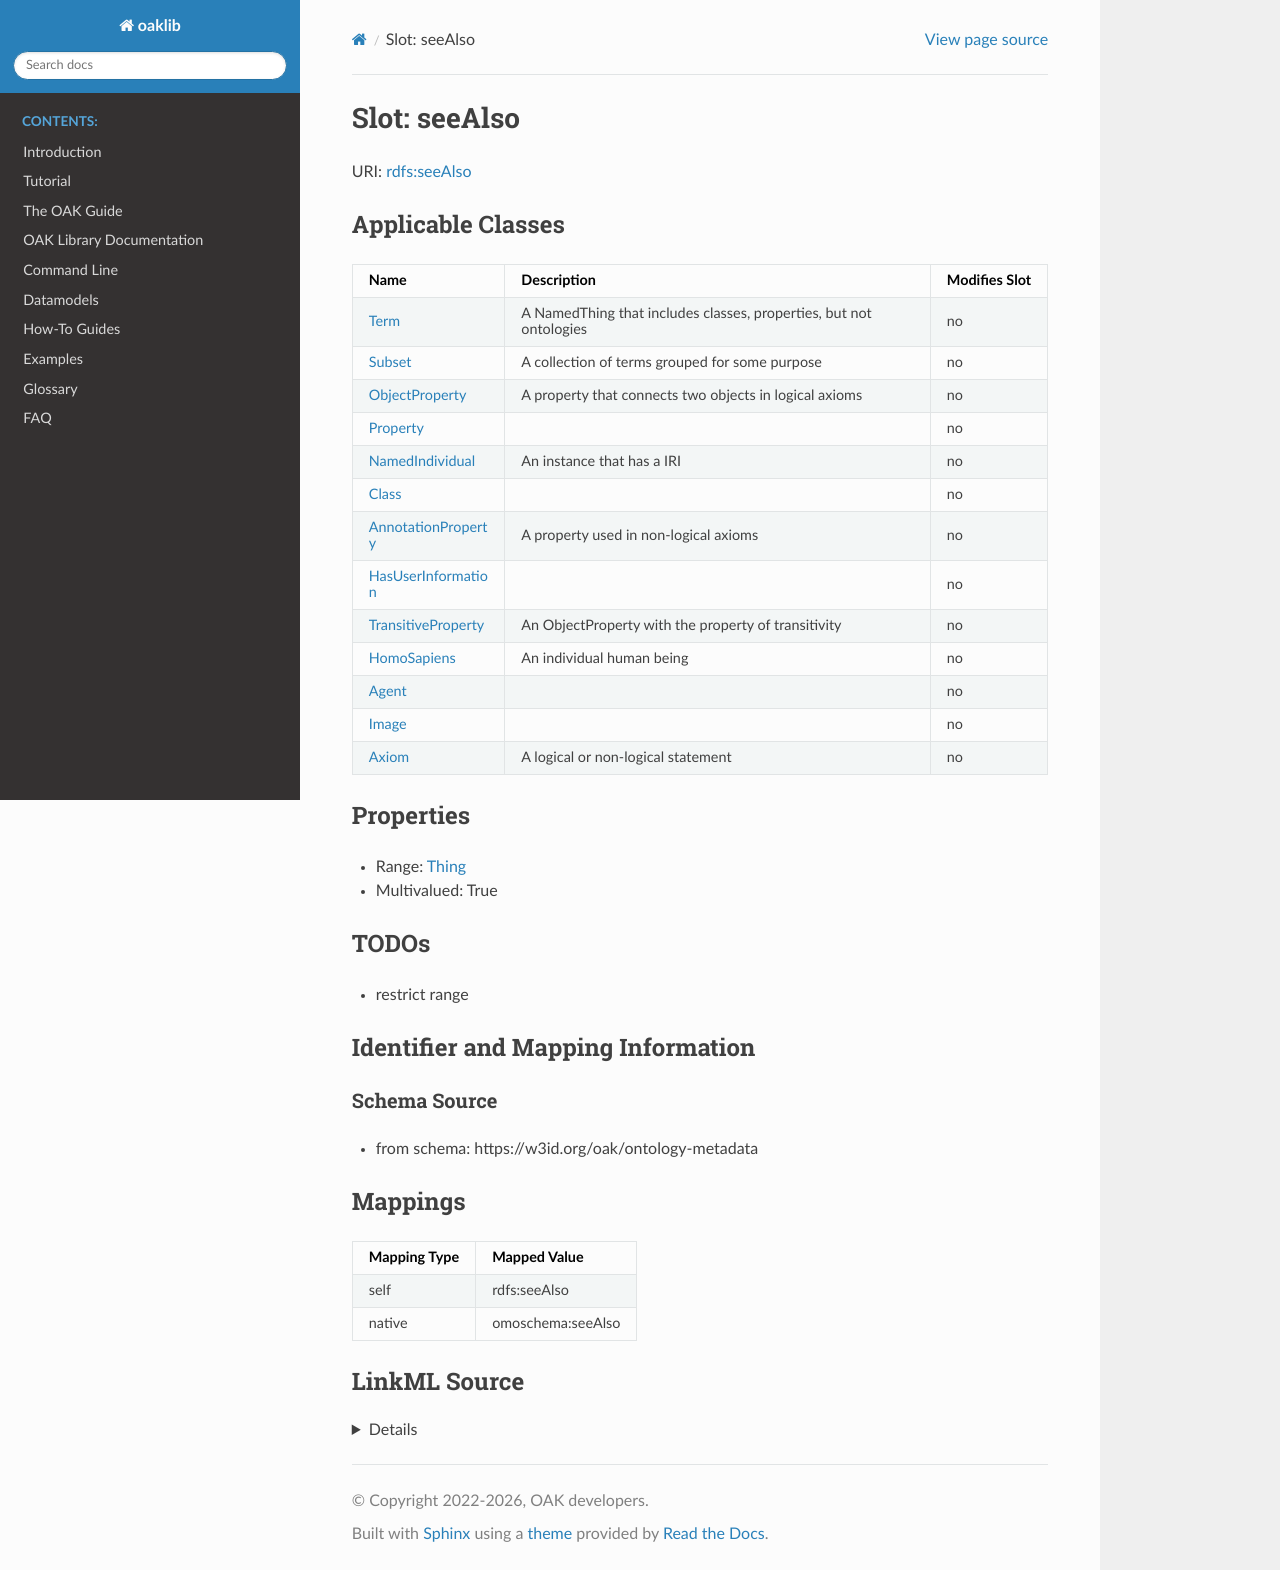

repository: INCATools/ontology-access-kit · page: datamodels/ontology-metadata/seeAlso.html · generator: sphinx



# Slot: seeAlso



URI: [rdfs:seeAlso](http://www.w3.org/2000/01/rdf-schema#seeAlso)



<!-- no inheritance hierarchy -->





## Applicable Classes

| Name | Description | Modifies Slot |
| --- | --- | --- |
| [Axiom](Axiom.md) | A logical or non-logical statement |  no  |
| [Class](Class.md) |  |  no  |
| [HomoSapiens](HomoSapiens.md) | An individual human being |  no  |
| [Agent](Agent.md) |  |  no  |
| [Property](Property.md) |  |  no  |
| [HasUserInformation](HasUserInformation.md) |  |  no  |
| [AnnotationProperty](AnnotationProperty.md) | A property used in non-logical axioms |  no  |
| [NamedIndividual](NamedIndividual.md) | An instance that has a IRI |  no  |
| [Image](Image.md) |  |  no  |
| [Term](Term.md) | A NamedThing that includes classes, properties, but not ontologies |  no  |
| [ObjectProperty](ObjectProperty.md) | A property that connects two objects in logical axioms |  no  |
| [Subset](Subset.md) | A collection of terms grouped for some purpose |  no  |
| [TransitiveProperty](TransitiveProperty.md) | An ObjectProperty with the property of transitivity |  no  |







## Properties

* Range: [Thing](Thing.md)

* Multivalued: True





## TODOs

* restrict range

## Identifier and Mapping Information







### Schema Source


* from schema: https://w3id.org/oak/ontology-metadata




## Mappings

| Mapping Type | Mapped Value |
| ---  | ---  |
| self | rdfs:seeAlso |
| native | omoschema:seeAlso |




## LinkML Source

<details>
```yaml
name: seeAlso
todos:
- restrict range
from_schema: https://w3id.org/oak/ontology-metadata
rank: 1000
slot_uri: rdfs:seeAlso
alias: seeAlso
domain_of:
- HasUserInformation
- Axiom
range: Thing
multivalued: true

```
</details>
